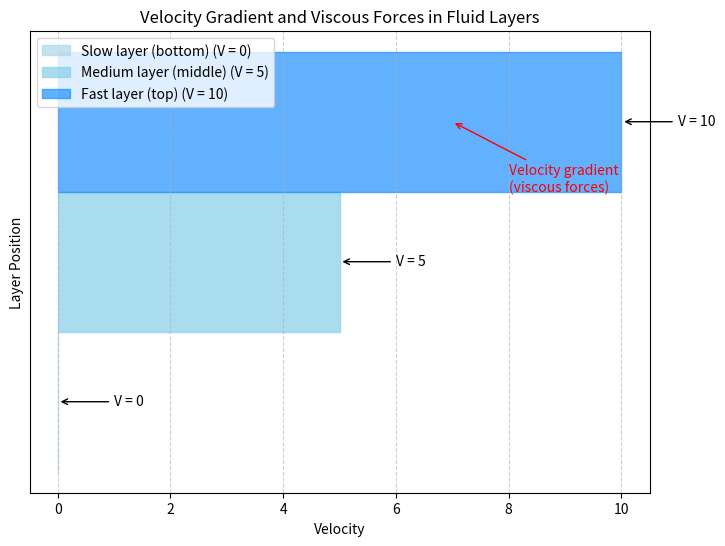

Python code for this plot:
import numpy as np
import matplotlib.pyplot as plt

# Define the parameters for visualization
layers = ['Slow layer (bottom)', 'Medium layer (middle)', 'Fast layer (top)']
velocities = [0, 5, 10]  # Example velocities (arbitrary units)

# Create a figure for visualization
fig, ax = plt.subplots(figsize=(8, 6))

# Define layer boundaries and fill colors
layer_boundaries = [0, 1, 2, 3]
colors = ['lightblue', 'skyblue', 'dodgerblue']

# Plot layers
for i in range(len(layers)):
    ax.fill_betweenx([layer_boundaries[i], layer_boundaries[i+1]], 0, velocities[i],
                     color=colors[i], alpha=0.7, label=f"{layers[i]} (V = {velocities[i]})")

# Add annotations
for i, velocity in enumerate(velocities):
    ax.annotate(f'V = {velocity}', xy=(velocity, (layer_boundaries[i] + layer_boundaries[i+1]) / 2),
                xytext=(velocity + 1, (layer_boundaries[i] + layer_boundaries[i+1]) / 2),
                va='center', arrowprops=dict(arrowstyle='->'))

# Label velocity gradient
ax.annotate('Velocity gradient\n(viscous forces)', xy=(7, 2.5), xytext=(8, 2),
            arrowprops=dict(arrowstyle='->', color='red'), fontsize=10, color='red')

# Set plot labels and title
ax.set_xlabel('Velocity')
ax.set_ylabel('Layer Position')
ax.set_title('Velocity Gradient and Viscous Forces in Fluid Layers')
ax.set_yticks([])
ax.legend(loc='upper left')

plt.grid(True, linestyle='--', alpha=0.6)
plt.show()
